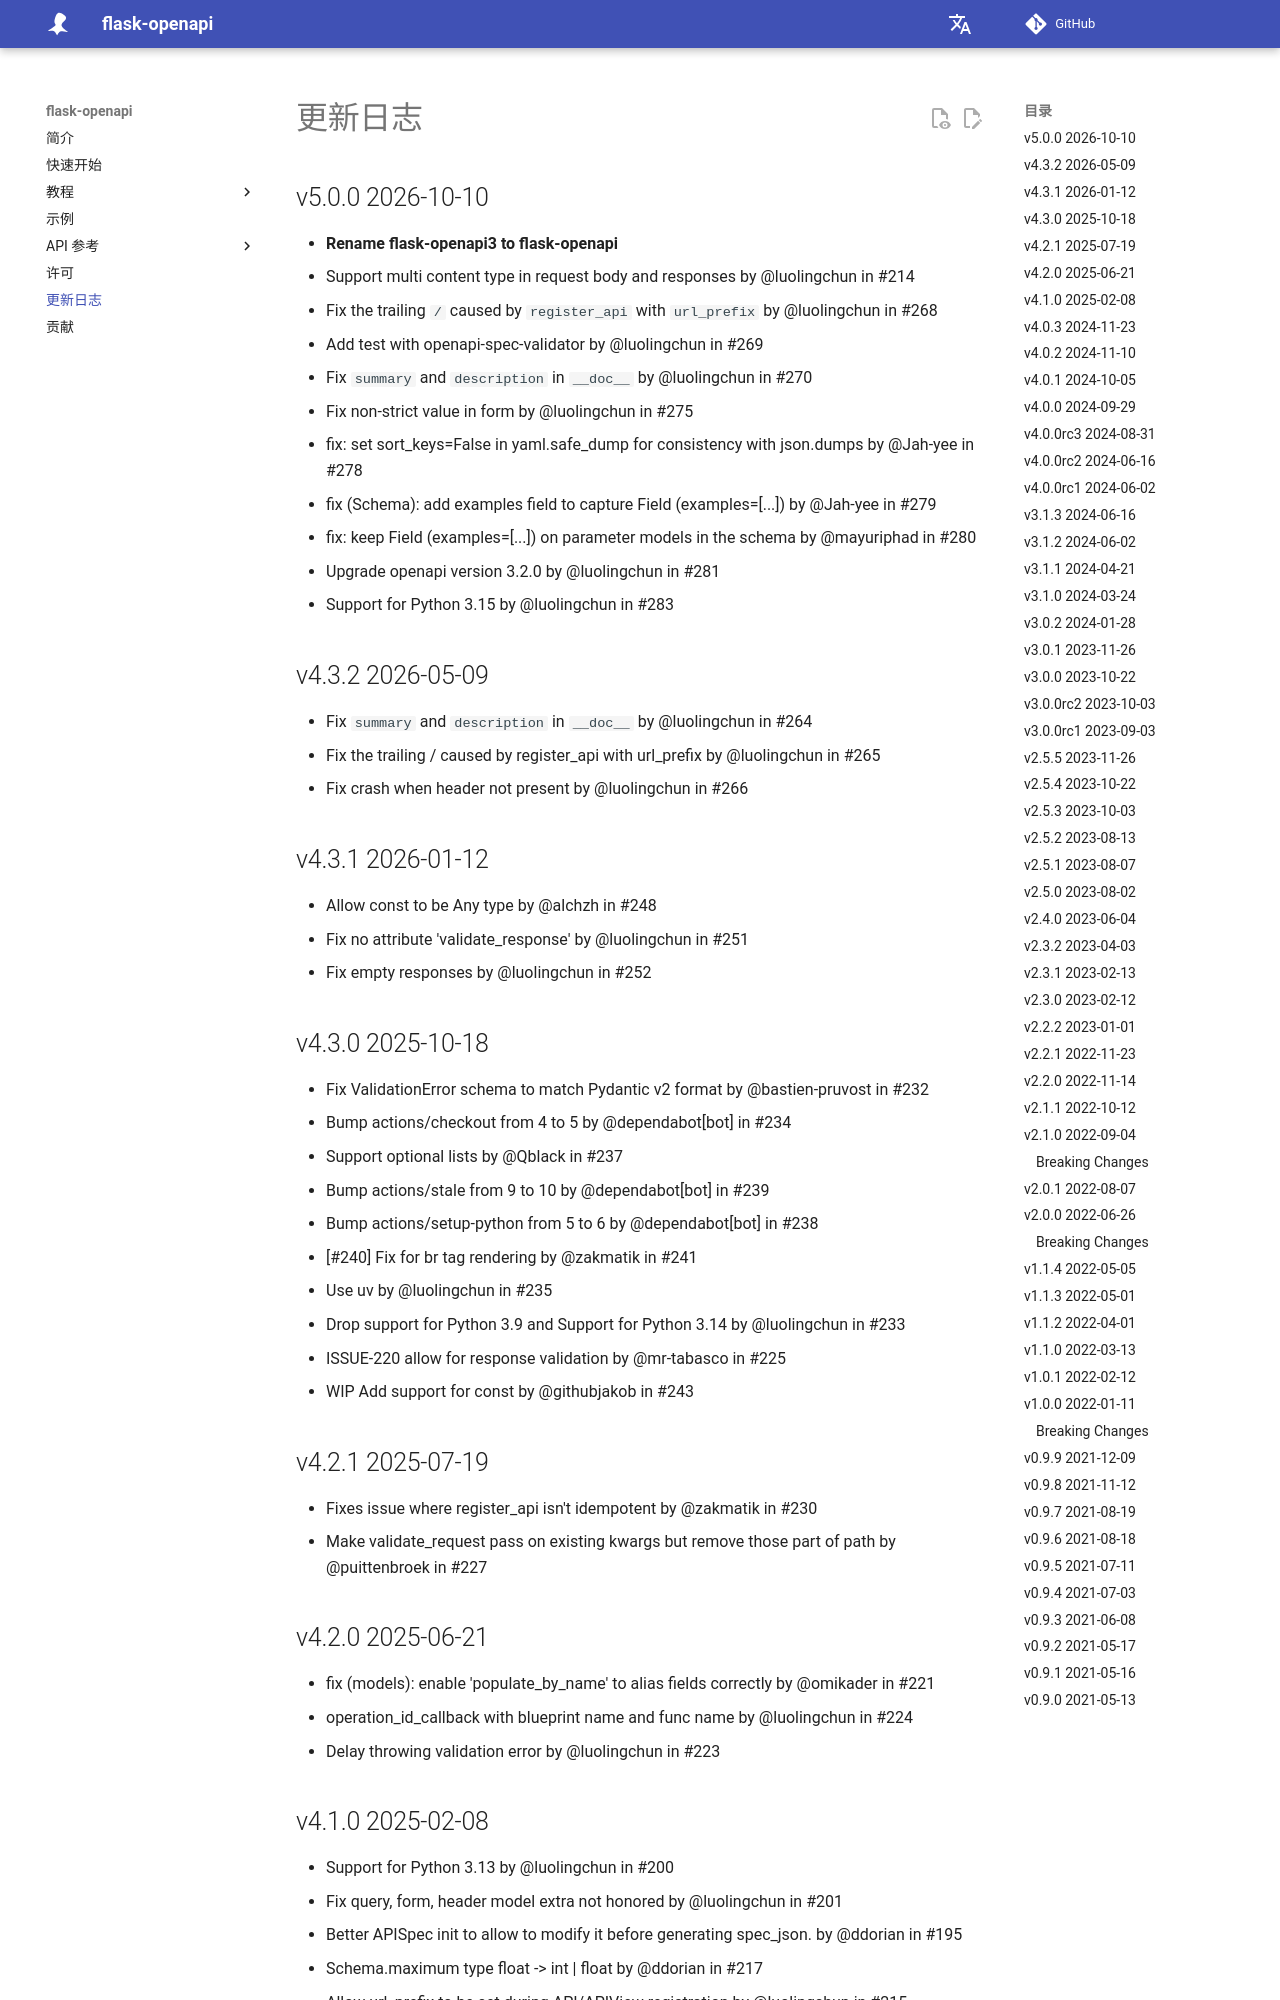

repository: luolingchun/flask-openapi · page: v5.x/zh/Changelog/index.html · generator: mkdocs

## v5.0.0 2026-10-10

- **Rename flask-openapi3 to flask-openapi**
- Support multi content type in request body and responses by @luolingchun in #214
- Fix the trailing `/` caused by `register_api` with `url_prefix` by @luolingchun in #268
- Add test with openapi-spec-validator by @luolingchun in #269
- Fix `summary` and `description` in `__doc__` by @luolingchun in #270
- Fix non-strict value in form by @luolingchun in #275
- fix: set sort_keys=False in yaml.safe_dump for consistency with json.dumps by @Jah-yee in #278
- fix (Schema): add examples field to capture Field (examples=[...]) by @Jah-yee in #279
- fix: keep Field (examples=[...]) on parameter models in the schema by @mayuriphad in #280
- Upgrade openapi version 3.2.0 by @luolingchun in #281
- Support for Python 3.15 by @luolingchun in #283

## v4.3.2 2026-05-09

- Fix `summary` and `description` in `__doc__` by @luolingchun in #264
- Fix the trailing / caused by register_api with url_prefix by @luolingchun in #265
- Fix crash when header not present by @luolingchun in #266

## v4.3.1 2026-01-12

- Allow const to be Any type by @alchzh in #248
- Fix no attribute 'validate_response' by @luolingchun in #251
- Fix empty responses by @luolingchun in #252

## v4.3.0 2025-10-18

- Fix ValidationError schema to match Pydantic v2 format by @bastien-pruvost in #232
- Bump actions/checkout from 4 to 5 by @dependabot[bot] in #234
- Support optional lists by @Qblack in #237
- Bump actions/stale from 9 to 10 by @dependabot[bot] in #239
- Bump actions/setup-python from 5 to 6 by @dependabot[bot] in #238
- [#240] Fix for br tag rendering by @zakmatik in #241
- Use uv by @luolingchun in #235
- Drop support for Python 3.9 and Support for Python 3.14 by @luolingchun in #233
- ISSUE-220 allow for response validation by @mr-tabasco in #225
- WIP Add support for const by @githubjakob in #243

## v4.2.1 2025-07-19

- Fixes issue where register_api isn't idempotent by @zakmatik in #230
- Make validate_request pass on existing kwargs but remove those part of path by @puittenbroek in #227

## v4.2.0 2025-06-21

- fix (models): enable 'populate_by_name' to alias fields correctly by @omikader in #221
- operation_id_callback with blueprint name and func name by @luolingchun in #224
- Delay throwing validation error by @luolingchun in #223
